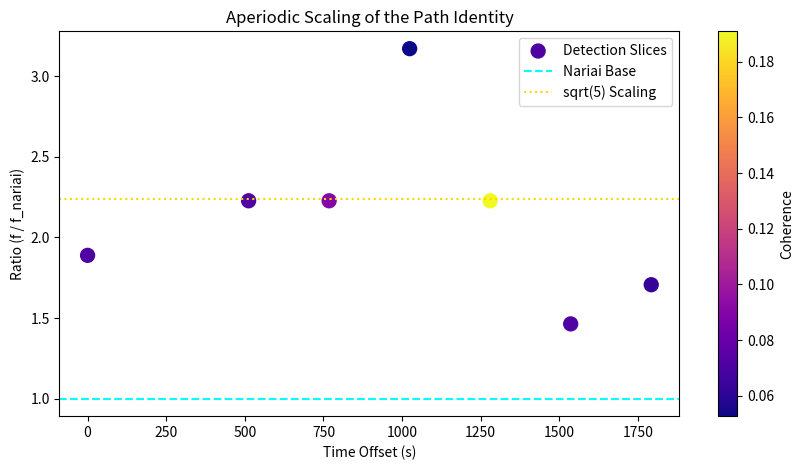

Write Python code to recreate this figure.
import numpy as np
import matplotlib.pyplot as plt

def clean_and_analyze_spectre(times, freqs, coherences, f_target):
    # 1. Filter out the 'Implicate Collapses' (NaNs)
    mask = np.isfinite(coherences)
    c_times = np.array(times)[mask]
    c_freqs = np.array(freqs)[mask]
    c_cohs = np.array(coherences)[mask]

    # 2. Ratio Analysis
    ratios = c_freqs / f_target
    
    print("\n" + "="*40)
    print("SPECTRE RATIO VALIDATION")
    print("="*40)
    print(f"Mean Path Coherence: {np.mean(c_cohs):.4f}")
    print(f"Primary Attractor:   {c_freqs[np.argmax(c_cohs)]:.2f} Hz")
    print(f"Attractor Ratio:     {np.max(ratios):.4f} (Target: 2.236 for sqrt(5))")
    
    # Check for recurring ratios
    unique_freqs, counts = np.unique(np.round(c_freqs, 0), return_counts=True)
    persistence = unique_freqs[counts > 1]
    print(f"Persistent Modes:    {persistence} Hz")
    print("="*40)

    # 3. Visualization of the 'Aperiodic Ladder'
    plt.figure(figsize=(10, 5))
    plt.scatter(c_times, ratios, c=c_cohs, cmap='plasma', s=100, label='Detection Slices')
    plt.axhline(1.0, color='cyan', linestyle='--', label='Nariai Base')
    plt.axhline(np.sqrt(5), color='gold', linestyle=':', label='sqrt(5) Scaling')
    plt.title("Aperiodic Scaling of the Path Identity")
    plt.ylabel("Ratio (f / f_nariai)")
    plt.xlabel("Time Offset (s)")
    plt.colorbar(label='Coherence')
    plt.legend()
    plt.show()

# Use the data from your deep scan
t = [0, 256, 512, 768, 1024, 1280, 1536, 1792]
f = [435.50, 20.50, 513.50, 513.50, 731.00, 513.50, 337.50, 393.50]
c = [0.0708, np.nan, 0.0717, 0.0895, 0.0526, 0.1909, 0.0712, 0.0634]

clean_and_analyze_spectre(t, f, c, 230.61)
